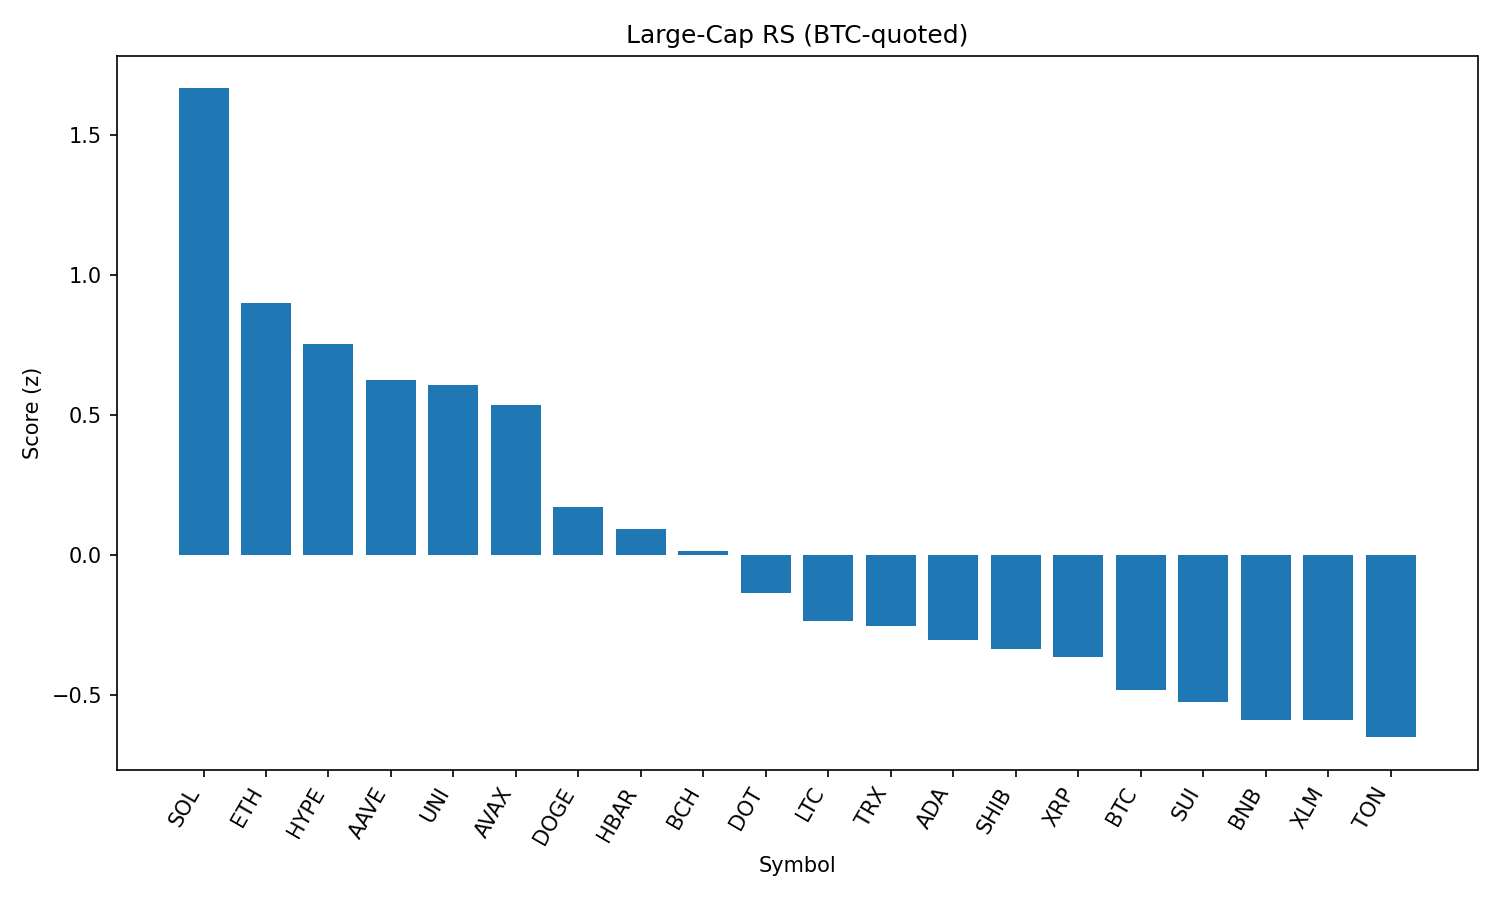

Values plotted in this chart, from the file beside it:
rank, name, symbol, price_btc, price_usd, pct_1h_btc, pct_24h_btc, pct_7d_btc, market_cap_rank, market_cap_usd, volume_usd, score
1, Solana, SOL, 0.00181, 207.1, 1.392, 1.988, 10.94, 6, 111853908187, 7045965109, 1.666
2, Ethereum, ETH, 0.04196, 4810, 0.6745, 1.78, 9.552, 2, 579634873378, 19715568015, 0.9002
3, Hyperliquid, HYPE, 0.0003872, 44.39, 1.041, 1.316, -2.559, 15, 14798463272, 140996279, 0.7555
4, Aave, AAVE, 0.003088, 354.1, 1.349, -2.698, 20.31, 36, 5380734874, 758043438, 0.6263
5, Uniswap, UNI, 9.693e-05, 11.1, 1.406, -1.117, 2.285, 31, 6661347954, 347533754, 0.6073
6, Avalanche, AVAX, 0.0002225, 25.5, 1.522, -2.215, 6.011, 22, 10759149117, 790702471, 0.5356
7, Dogecoin, DOGE, 2.03e-06, 0.2324, 0.9995, -1.297, 2.453, 9, 34963078396, 1596047761, 0.1713
8, Hedera, HBAR, 2.16e-06, 0.2474, 0.7512, -0.3694, -0.1559, 24, 10455024065, 165040307, 0.09526
9, Bitcoin Cash, BCH, 0.005186, 594.5, 0.2566, 0.7313, 4.144, 21, 11827065063, 141399806, 0.01577
10, Polkadot, DOT, 3.551e-05, 4.07, 0.8723, -1.97, 2.459, 33, 6192055111, 253746758, -0.1341
11, Litecoin, LTC, 0.001044, 119.7, 0.4788, -0.782, 1.454, 25, 9117650849, 397341827, -0.2348
12, TRON, TRX, 3.19e-06, 0.3654, -0.08008, 0.6239, 7.418, 10, 34572322884, 660733847, -0.2512
13, Cardano, ADA, 7.87e-06, 0.902, 0.6698, -1.188, -4.162, 11, 32805143824, 1348984878, -0.3027
14, Shiba Inu, SHIB, 1.12669e-10, 1.291e-05, 0.6232, -1.651, 0.9656, 29, 7604648600, 165939804, -0.3352
15, XRP, XRP, 2.64e-05, 3.03, 0.08738, 0.2914, 0.03334, 3, 179833869183, 3327685822, -0.364
16, Bitcoin, BTC, 1.0, 114699, 0.0, 0.0, 0.0, 1, 2281989447693, 24608737993, -0.4824
17, Sui, SUI, 3.18e-05, 3.64, 0.5731, -1.855, -2.254, 18, 12775801145, 860059427, -0.5221
18, BNB, BNB, 0.00757, 867.9, 0.4931, -2.486, 4.221, 5, 120821349429, 1318303306, -0.5887
19, Stellar, XLM, 3.55e-06, 0.4073, 0.2804, -0.9873, -2.467, 19, 12751707369, 169155059, -0.5898
20, Toncoin, TON, 2.903e-05, 3.33, 0.07679, -0.5756, -1.296, 27, 8542978759, 133564802, -0.6496
21, Chainlink, LINK, 0.0002236, 25.63, -0.2618, -1.422, 6.899, 13, 17361923596, 1015544113, -0.9776
